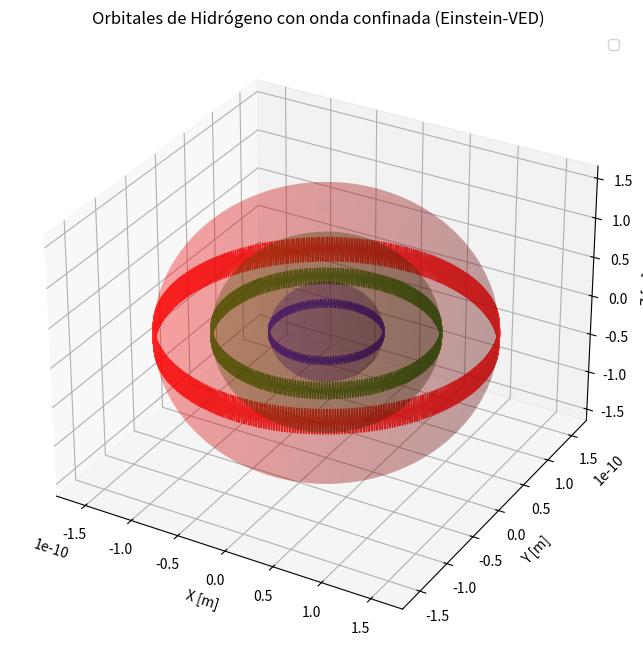

This chart was generated by the following Python code:
import numpy as np
import matplotlib.pyplot as plt
from mpl_toolkits.mplot3d import Axes3D

# Constantes
lambda_e = 2.426310238e-12  # Longitud de onda Compton del electrón (m)
a0 = 0.529e-10              # Radio de Bohr (m)

# Número de niveles a mostrar
n_levels = 3

# Función para dibujar esferas y superficies de onda
def draw_orbital(ax, r, n_cycles, color='b', alpha=0.3, label=''):
    # Superficie esférica (aproximación conceptual)
    u = np.linspace(0, 2 * np.pi, 100)
    v = np.linspace(0, np.pi, 50)
    x = r * np.outer(np.cos(u), np.sin(v))
    y = r * np.outer(np.sin(u), np.sin(v))
    z = r * np.outer(np.ones(np.size(u)), np.cos(v))
    ax.plot_surface(x, y, z, color=color, alpha=alpha)
    
    # Representar la longitud de onda sobre la superficie
    # Se muestra como "ondas" radiales sobre la superficie
    phi = np.linspace(0, 2*np.pi, n_cycles*10)
    theta = np.pi/2 + 0.1*np.sin(n_cycles*phi)  # ligera ondulación
    x_wave = r * np.cos(phi) * np.sin(theta)
    y_wave = r * np.sin(phi) * np.sin(theta)
    z_wave = r * np.cos(theta)
    ax.plot3D(x_wave, y_wave, z_wave, color=color, alpha=0.8, linewidth=1)

# Crear figura 3D
fig = plt.figure(figsize=(10, 8))
ax = fig.add_subplot(111, projection='3d')
ax.set_title("Orbitales de Hidrógeno con onda confinada (Einstein-VED)")

colors = ['b', 'g', 'r']
for n in range(1, n_levels+1):
    r_n = a0 * n
    n_cycles = 137 * n
    draw_orbital(ax, r_n, n_cycles, color=colors[n-1], alpha=0.2, label=f'n={n}, {n_cycles} λ')

ax.set_xlabel("X [m]")
ax.set_ylabel("Y [m]")
ax.set_zlabel("Z [m]")
ax.legend()
plt.show()
